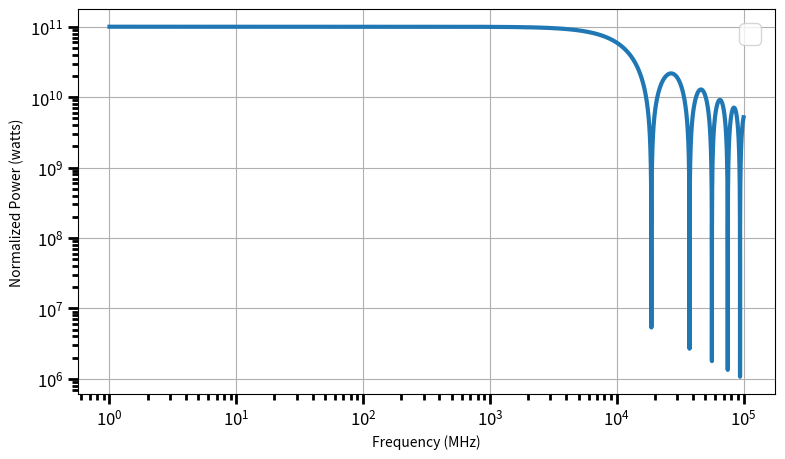

Python code for this plot:
# -*- coding: utf-8 -*-
"""
Created on Mon Mar 26 09:56:02 2018

@author: tvo88
"""

import numpy as np
import math
import matplotlib.pyplot as pl

c = 3e8
lam = 5e-7
L = 4000

tau = 2*L/c   

def Sinc_Func(f, tau):
    out = f.copy()
    for i in range(len(out)):
        x = f[i]*tau
        out[i] =  tau/lam * 2 * np.pi *c * (math.sin(np.pi *x)/(np.pi*x)) * np.exp(1j*np.pi * f[i] * tau)
    return out

f = np.arange(1.,100000.,10.)

phis = Sinc_Func(f,tau)
print(phis)

pl.figure(figsize=(9, 5), dpi=80)

pl.loglog(f,np.absolute(phis), '-',linewidth=3)

pl.xlabel("Frequency (MHz)")
pl.ylabel("Normalized Power (watts)")

###Main plot formatting
pl.tick_params(labelsize=12)
pl.tick_params(which='both', width=2)
pl.tick_params(which='major', length=7)
pl.tick_params(which='minor', length=4)
pl.grid(True, zorder=-1)
pl.legend(fontsize=20)

pl.show()